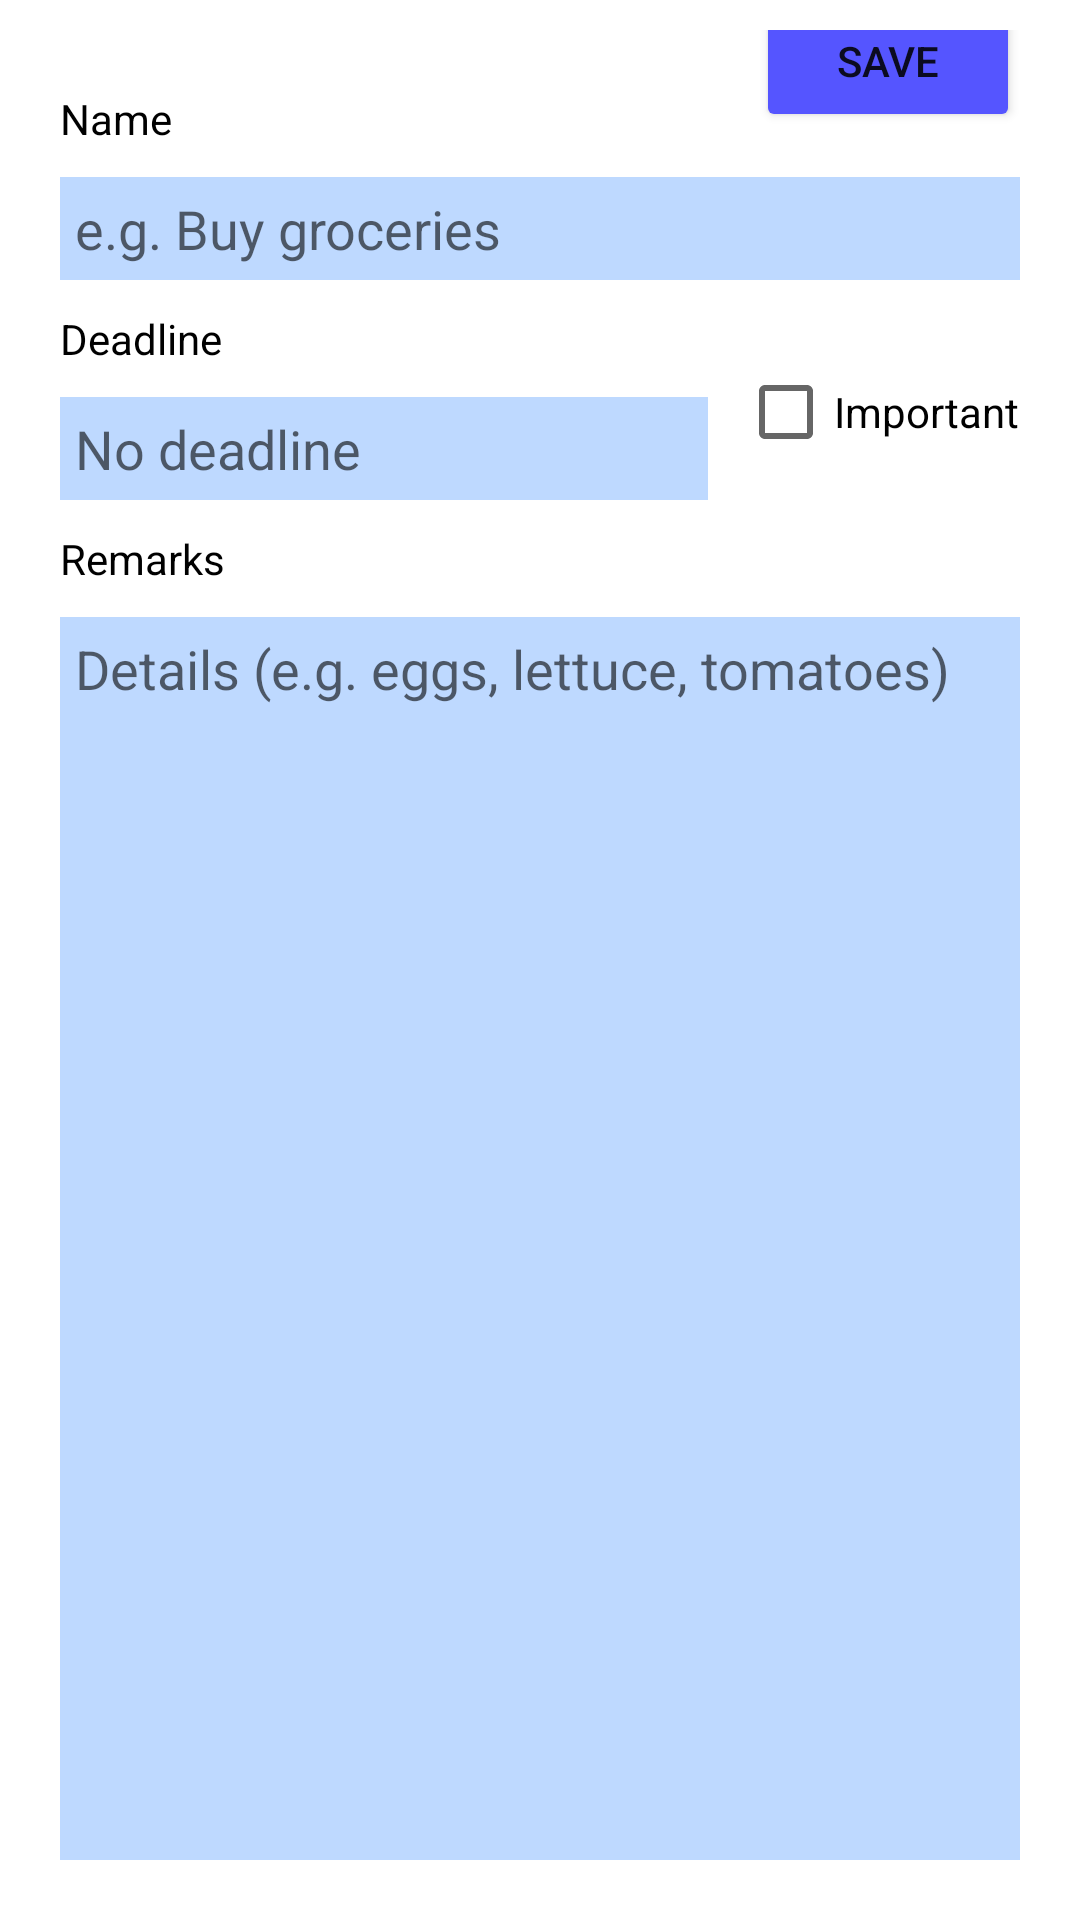

Layout XML and referenced resources for this Android screen:
<!-- AndroidManifest.xml: application theme Theme.ScheduleBud -->
<!-- res/layout/activity_add_edit_to_do_task_acticity.xml -->
<?xml version="1.0" encoding="utf-8"?>
<androidx.constraintlayout.widget.ConstraintLayout xmlns:android="http://schemas.android.com/apk/res/android"
    xmlns:app="http://schemas.android.com/apk/res-auto"
    xmlns:tools="http://schemas.android.com/tools"
    android:layout_width="match_parent"
    android:layout_height="match_parent"
    android:padding="10dp"
    tools:context=".main_activity_fragments.schedule.AddEditToDoTaskActivity">

    <Button
        android:id="@+id/toDoSaveBtn"
        android:layout_width="wrap_content"
        android:layout_height="wrap_content"
        android:text="Save"
        android:layout_margin="10dp"
        android:backgroundTint="@color/blue"
        app:layout_constraintBottom_toBottomOf="@+id/toDoCloseBtn"
        app:layout_constraintEnd_toEndOf="parent"
        app:layout_constraintTop_toTopOf="@+id/toDoCloseBtn" />

    <ImageButton
        android:id="@+id/toDoCloseBtn"
        android:layout_width="wrap_content"
        android:layout_height="wrap_content"
        android:layout_margin="10dp"
        android:background="@color/white"
        app:tint="@color/blue"
        app:layout_constraintStart_toStartOf="parent"
        app:layout_constraintTop_toTopOf="parent"
        app:srcCompat="@drawable/ic_baseline_close_48" />

    <TextView
        android:id="@+id/toDoNameTitle"
        android:layout_width="wrap_content"
        android:layout_height="wrap_content"
        android:text="Name"
        android:textColor="@color/black"
        android:layout_margin="10dp"
        app:layout_constraintStart_toStartOf="parent"
        app:layout_constraintTop_toBottomOf="@+id/toDoCloseBtn" />

    <EditText
        android:id="@+id/toDoNameEditText"
        android:layout_width="0dp"
        android:layout_height="wrap_content"
        android:ems="10"
        android:inputType="textPersonName"
        android:hint="e.g. Buy groceries"
        android:layout_margin="10dp"
        android:background="@color/light_blue"
        android:padding="5dp"
        app:layout_constraintEnd_toEndOf="parent"
        app:layout_constraintStart_toStartOf="parent"
        app:layout_constraintTop_toBottomOf="@+id/toDoNameTitle" />

    <CheckBox
        android:id="@+id/toDoImportanceCheckBox"
        android:layout_width="wrap_content"
        android:layout_height="wrap_content"
        android:layout_margin="10dp"
        android:text="Important"
        android:textColor="@color/black"
        app:layout_constraintVertical_bias="0"
        app:layout_constraintBottom_toBottomOf="@+id/toDoDateEditText"
        app:layout_constraintEnd_toEndOf="parent"
        app:layout_constraintTop_toTopOf="@+id/toDoDateTitle" />

    <TextView
        android:id="@+id/toDoDateTitle"
        android:layout_width="wrap_content"
        android:layout_height="wrap_content"
        android:layout_margin="10dp"
        android:text="Deadline"
        android:textColor="@color/black"
        app:layout_constraintStart_toStartOf="parent"
        app:layout_constraintTop_toBottomOf="@+id/toDoNameEditText" />

    <EditText
        android:id="@+id/toDoDateEditText"
        android:layout_width="0dp"
        android:layout_height="wrap_content"
        android:layout_margin="10dp"
        android:background="@color/light_blue"
        android:ems="10"
        android:hint="No deadline"
        android:inputType="date"
        android:padding="5dp"
        app:layout_constraintEnd_toStartOf="@+id/toDoImportanceCheckBox"
        app:layout_constraintStart_toStartOf="parent"
        app:layout_constraintTop_toBottomOf="@+id/toDoDateTitle" />

    <TextView
        android:id="@+id/toDoRemarksTitle"
        android:layout_width="wrap_content"
        android:layout_height="wrap_content"
        android:text="Remarks"
        android:textColor="@color/black"
        android:layout_margin="10dp"
        app:layout_constraintStart_toStartOf="parent"
        app:layout_constraintTop_toBottomOf="@+id/toDoDateEditText" />

    <EditText
        android:id="@+id/toDoRemarksEditText"
        android:layout_width="0dp"
        android:layout_height="0dp"
        android:gravity="top"
        android:ems="10"
        android:inputType="textCapSentences"
        android:hint="Details (e.g. eggs, lettuce, tomatoes)"
        android:layout_margin="10dp"
        android:background="@color/light_blue"
        android:padding="5dp"
        app:layout_constraintBottom_toBottomOf="parent"
        app:layout_constraintEnd_toEndOf="parent"
        app:layout_constraintStart_toStartOf="parent"
        app:layout_constraintTop_toBottomOf="@+id/toDoRemarksTitle" />
</androidx.constraintlayout.widget.ConstraintLayout>
<!-- resources referenced by this layout -->
<resources>
  <color name="black">#FF000000</color>
  <color name="blue">#FF5555FF</color>
  <color name="light_blue">#FFBED9FF</color>
  <color name="white">#FFFFFFFF</color>
  <style name="Theme.ScheduleBud" parent="Theme.MaterialComponents.DayNight.NoActionBar">
          
          <item name="colorPrimary">@color/blue</item>
          <item name="colorPrimaryVariant">@color/purple_700</item>
          <item name="colorOnPrimary">@color/white</item>
          
          <item name="colorSecondary">@color/light_blue</item>
          <item name="colorSecondaryVariant">@color/teal_700</item>
          <item name="colorOnSecondary">@color/black</item>
          
          <item name="android:statusBarColor" tools:targetApi="l">?attr/colorPrimaryVariant</item>
          
      </style>
  <color name="purple_700">#FF3700B3</color>
  <color name="teal_700">#FF018786</color>
</resources>
